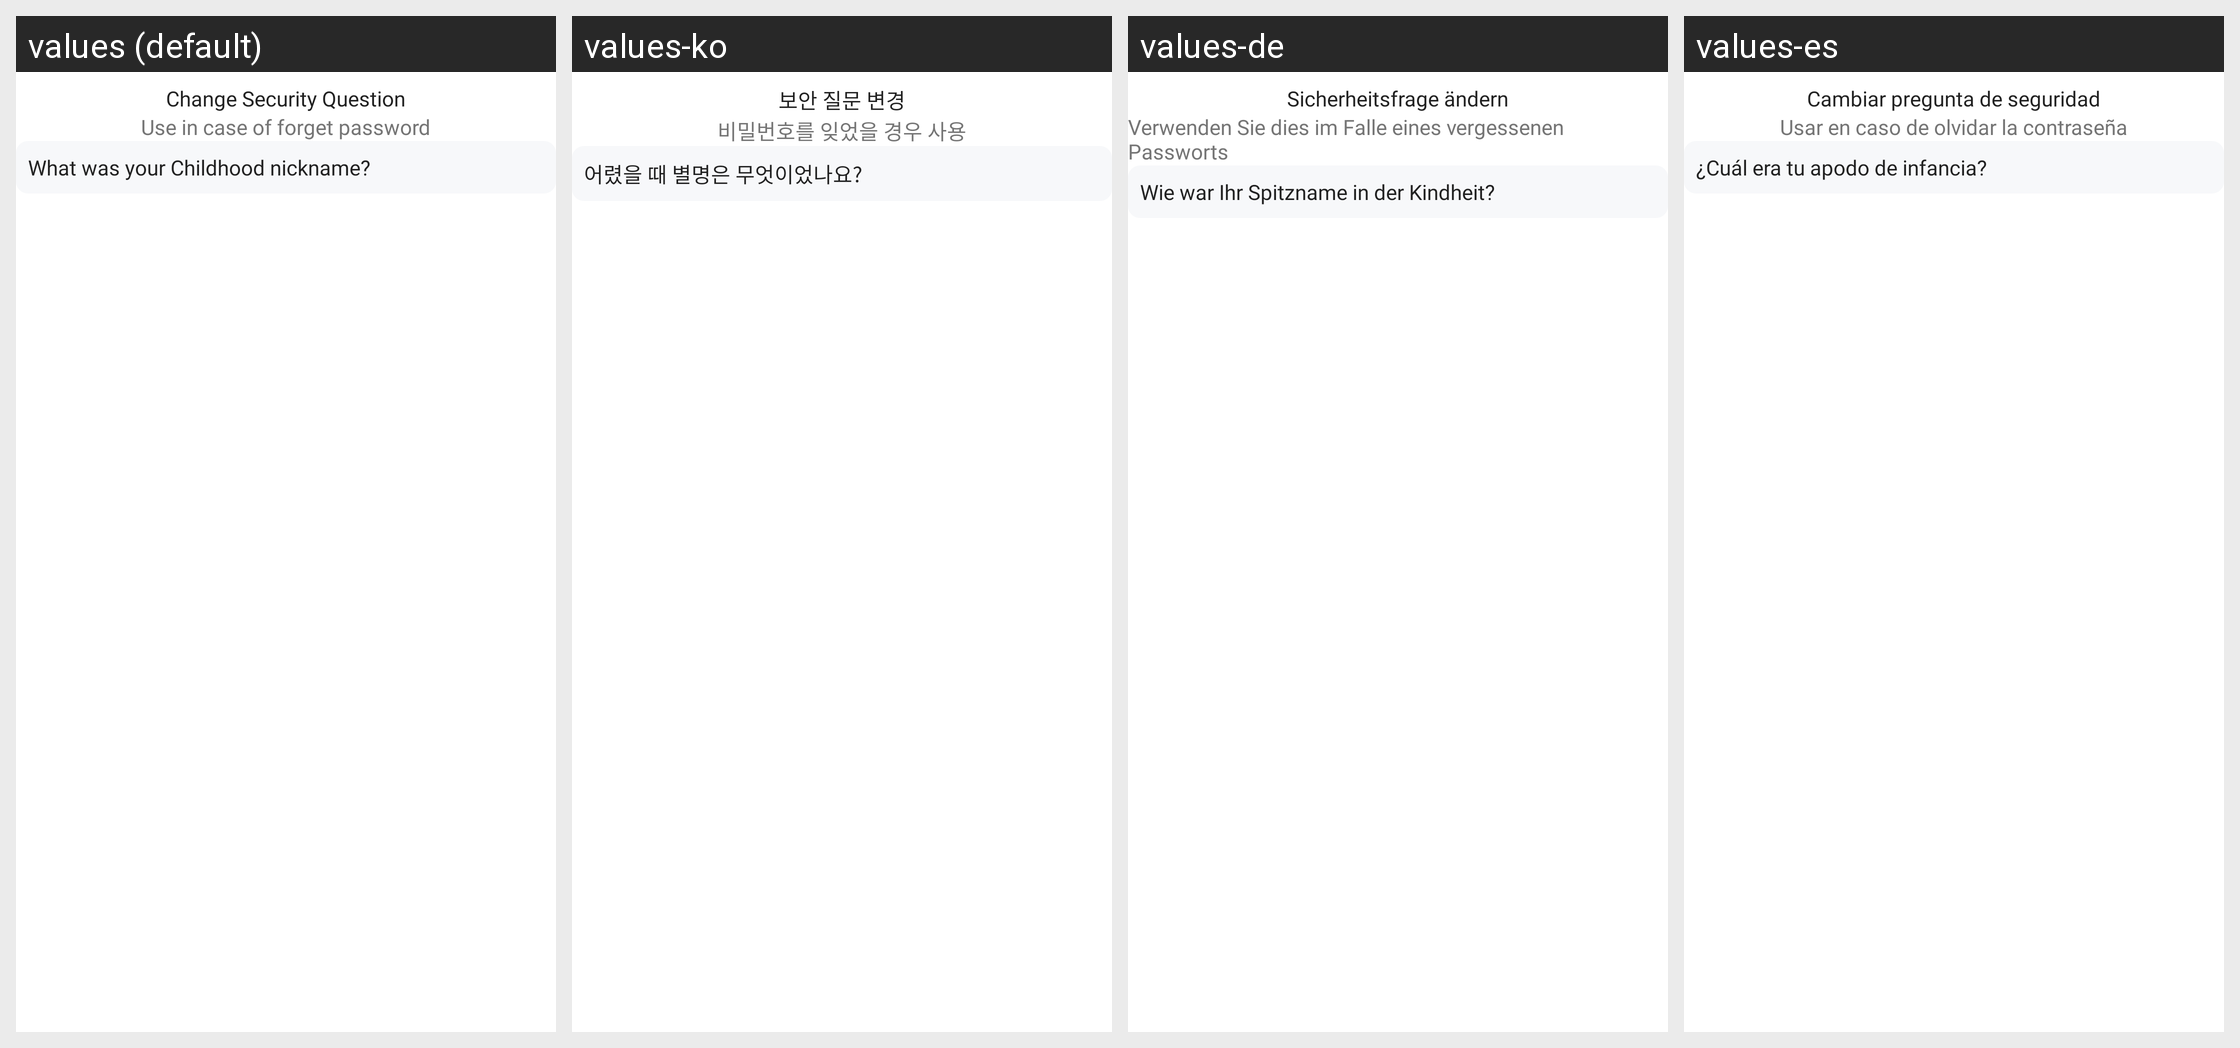

Locale-by-locale string values for the Android screen shown in this grid:
Android screen res/layout/activity_security_questions.xml rendered under 4 locales, left to right: values (default), values-ko, values-de, values-es. Device: Nexus 5 (rendered at 1080×1920; each locale shown at half size, 540×960, under a caption strip naming it); theme Theme.CustomTheme.
Other locales in the repository, not shown: values-ar, values-da, values-et, values-fi, values-fr, values-hi, values-id, values-it, values-ja, values-nl, values-no, values-pt, values-ru, values-sv, values-sw, values-ta, values-te, values-tl, values-tr, values-vi, values-zh.
Strings drawn on this screen, with the default value and each locale's value (text and hints the layout hard-codes, and strings that could not be matched under every locale, appear in the picture but are not listed):

change_security_question
  values: Change Security Question
  values-ko: 보안 질문 변경
  values-de: Sicherheitsfrage ändern
  values-es: Cambiar pregunta de seguridad

use_in_case_of_forget_password
  values: Use in case of forget password
  values-ko: 비밀번호를 잊었을 경우 사용
  values-de: Verwenden Sie dies im Falle eines vergessenen Passworts
  values-es: Usar en caso de olvidar la contraseña

what_was_your_childhood_nickname
  values: What was your Childhood nickname?
  values-ko: 어렸을 때 별명은 무엇이었나요?
  values-de: Wie war Ihr Spitzname in der Kindheit?
  values-es: ¿Cuál era tu apodo de infancia?
